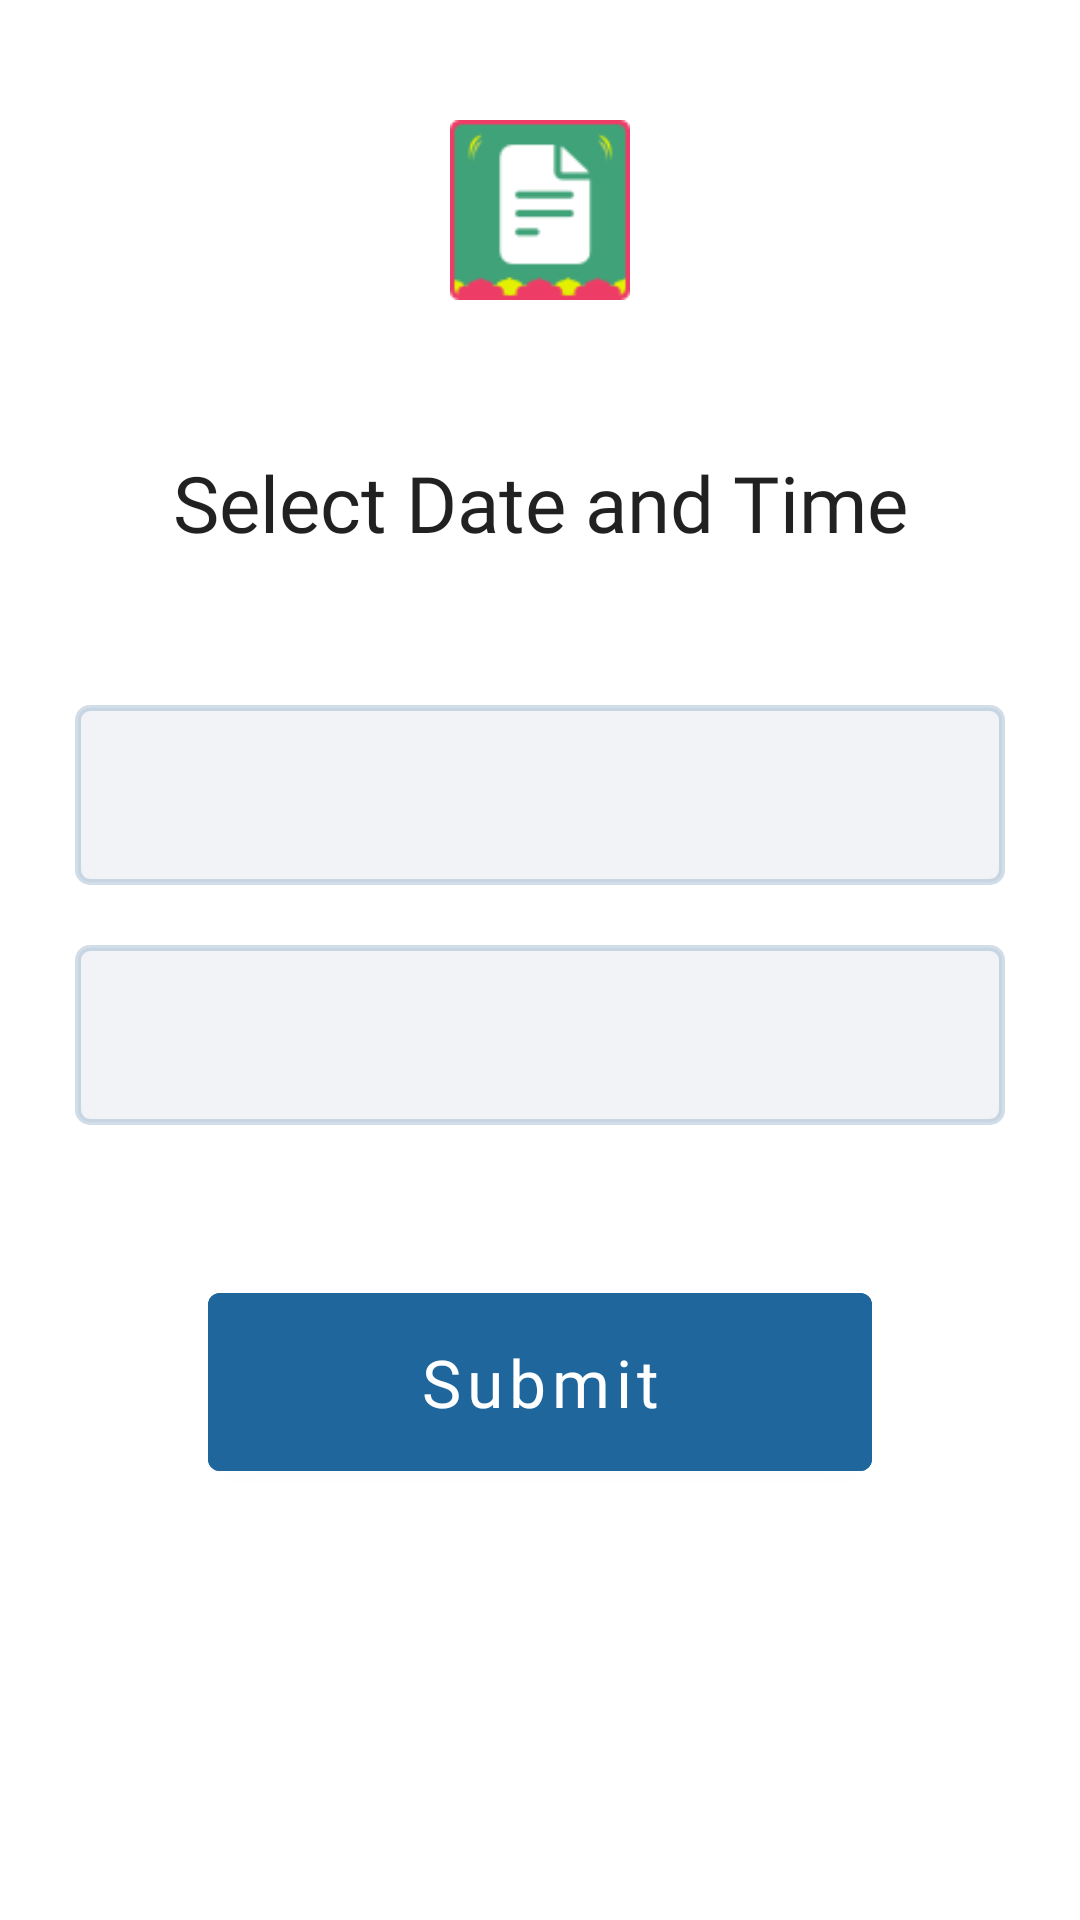

The Android layout XML behind this screen, and the referenced resources:
<!-- AndroidManifest.xml: application theme Theme.SafarKaSathi -->
<!-- res/layout/sheet_layout_29.xml -->
<?xml version="1.0" encoding="utf-8"?>
<LinearLayout xmlns:android="http://schemas.android.com/apk/res/android"
    xmlns:app="http://schemas.android.com/apk/res-auto"
    xmlns:tools="http://schemas.android.com/tools"
    android:paddingLeft="5dp"
    android:paddingRight="5dp"
    android:orientation="vertical"
    android:layout_width="match_parent"
    android:layout_height="wrap_content">

    <LinearLayout
        android:background="?android:attr/colorBackground"
        android:layout_width="match_parent"
        android:layout_height="wrap_content"
        android:orientation="vertical">

        <LinearLayout
            android:layout_margin="20dp"
            android:orientation="vertical"
            android:layout_width="match_parent"
            android:layout_height="wrap_content">

            <ImageView
                android:id="@+id/imageView6"
                android:layout_width="60dp"
                android:layout_marginTop="20dp"
                android:layout_gravity="center"
                android:layout_height="60dp"
                android:layout_weight="1"
                app:srcCompat="@drawable/thumb_1" />

            <TextView
                android:fontFamily="@font/museo700_regular"
                android:gravity="center"
                android:textSize="26sp"
                android:layout_marginTop="50dp"
                android:textColor="?android:attr/textColorPrimary"
                android:id="@+id/textView18"
                android:layout_width="match_parent"
                android:layout_height="wrap_content"
                android:layout_weight="1"
                android:text="Select Date and Time" />

            <FrameLayout
                android:background="@drawable/border_1"
                android:layout_marginTop="50dp"
                android:padding="10dp"
                android:layout_width="match_parent"
                android:layout_height="60dp"
                android:layout_weight="1">

                <TextView
                    android:id="@+id/editText3"
                    android:layout_gravity="center"
                    android:layout_width="match_parent"
                    android:layout_height="60dp"
                    android:gravity="center|start"
                    android:textColor="?android:attr/textColorPrimary"
                    android:textSize="18sp"
                    android:background="@color/transparent"
                    android:ems="10"
                    tools:text="Thu, Aug 13"
                    android:fontFamily="@font/opensans_bold"
                    />

            </FrameLayout>

            <FrameLayout
                android:background="@drawable/border_1"
                android:layout_marginTop="20dp"
                android:padding="10dp"
                android:layout_width="match_parent"
                android:layout_height="60dp"
                android:layout_weight="1">

                <TextView
                    android:layout_gravity="center"
                    android:layout_width="match_parent"
                    android:layout_height="60dp"
                    android:textColor="?android:attr/textColorPrimary"
                    android:gravity="center|start"
                    android:textSize="18sp"
                    android:background="@color/transparent"
                    android:ems="10"
                    tools:text="3:00 PM"
                    android:fontFamily="@font/opensans_bold"
                    />

            </FrameLayout>

        </LinearLayout>

        <Button
            android:layout_gravity="center"
            android:layout_marginTop="30dp"
            android:layout_marginBottom="50dp"
            android:textColor="@color/text_accept"
            android:elevation="2dp"
            android:textAllCaps="false"
            android:textSize="22sp"
            android:paddingLeft="70dp"
            android:fontFamily="@font/museo700_regular"
            android:paddingRight="70dp"
            android:id="@+id/button"
            android:paddingTop="15dp"
            android:paddingBottom="15dp"
            android:layout_width="wrap_content"
            android:layout_height="wrap_content"
            android:text="Submit"
            android:backgroundTint="@color/btn_accept"
            />

    </LinearLayout>

</LinearLayout>
<!-- resources referenced by this layout -->
<resources>
  <color name="btn_accept">#1E669B</color>
  <color name="text_accept">#fff</color>
  <color name="transparent">#00000000</color>
  <!-- drawable border_1 (drawable) -->
  <?xml version="1.0" encoding="utf-8"?>
  <shape
      xmlns:android="http://schemas.android.com/apk/res/android"
      android:shape="rectangle"
      android:padding="10dp"
      >
  
      <solid android:color="@color/border_1" />
  
      <stroke android:width="2dp" android:color="#331d5d8c"/>
  
      <corners
          android:bottomRightRadius="4dp"
          android:bottomLeftRadius="4dp"
          android:topLeftRadius="4dp"
          android:topRightRadius="4dp" />
  </shape>
  <!-- drawable thumb_1: png bitmap (drawable-nodpi, 2423 bytes) -->
  <style name="Theme.SafarKaSathi" parent="Theme.MaterialComponents.DayNight.NoActionBar">
          
          <item name="colorPrimary">@color/colorPrimary</item>
          <item name="colorPrimaryVariant">@color/colorPrimaryDark</item>
          <item name="colorOnPrimary">@color/white</item>
          
          <item name="colorSecondary">@color/splash_color</item>
          <item name="colorSecondaryVariant">@color/colorPrimaryDark</item>
          <item name="colorOnSecondary">@color/black</item>
          
          <item name="android:statusBarColor" tools:targetApi="l">?attr/colorPrimaryVariant</item>
          
  
          
  
      </style>
  <color name="border_1">#F1F3F6</color>
  <color name="colorPrimary">#d12a52</color>
  <color name="colorPrimaryDark">#d12a52</color>
  <color name="white">#ffffff</color>
  <color name="splash_color">#d12a52</color>
  <color name="black">#000000</color>
</resources>
